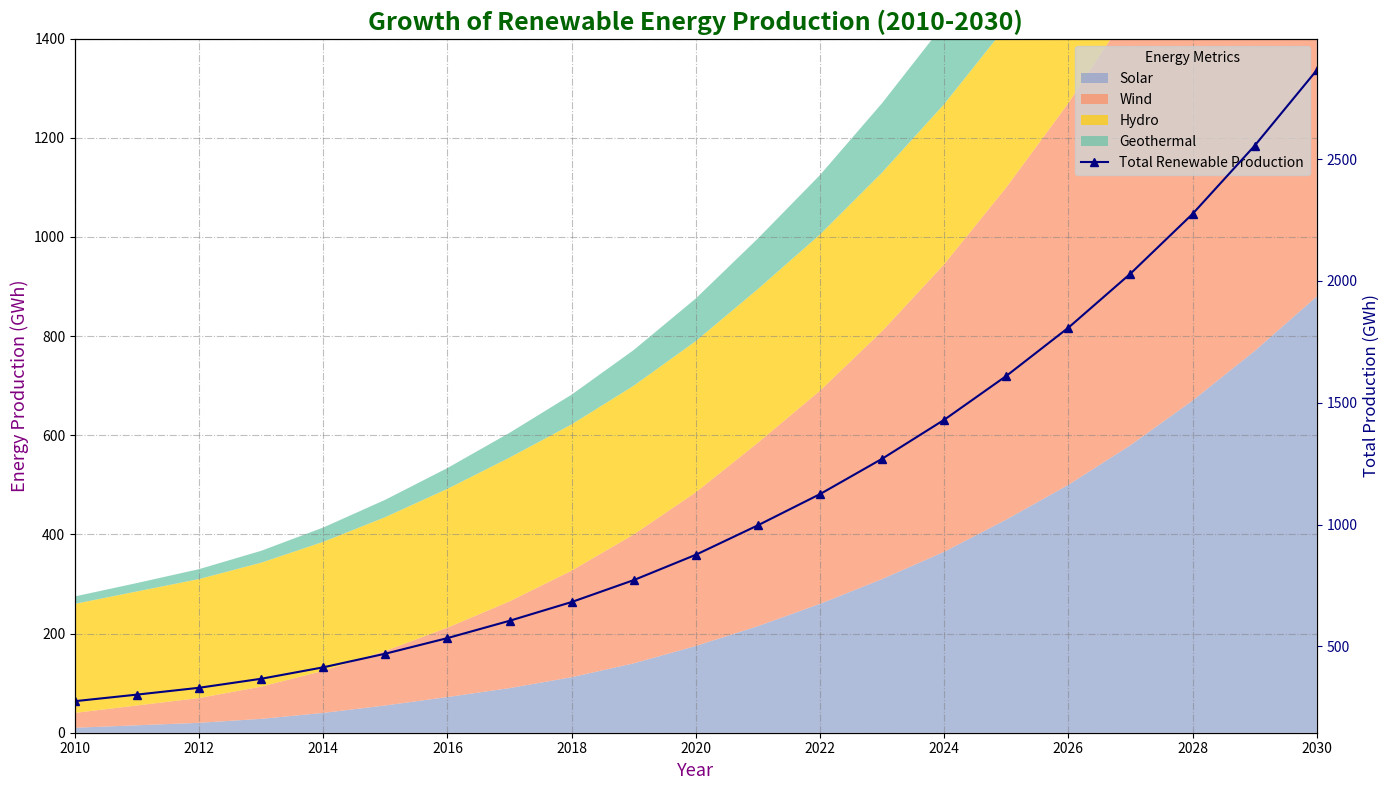

This chart was generated by the following Python code:
import matplotlib.pyplot as plt
import numpy as np

years = np.arange(2010, 2031)

solar_energy = [10, 15, 20, 28, 40, 55, 72, 90, 112, 140, 175, 215, 260, 310, 365, 430, 500, 580, 670, 770, 880]
wind_energy = [30, 40, 50, 65, 85, 110, 140, 175, 215, 260, 310, 370, 430, 500, 580, 670, 770, 880, 1000, 1140, 1300]
hydro_energy = [220, 230, 240, 250, 260, 270, 280, 290, 295, 300, 305, 310, 315, 320, 323, 325, 328, 330, 335, 340, 345]
geothermal_energy = [15, 17, 20, 24, 29, 35, 42, 50, 60, 72, 86, 102, 120, 140, 162, 185, 210, 240, 270, 305, 340]

data = np.array([solar_energy, wind_energy, hydro_energy, geothermal_energy])

fig, ax = plt.subplots(figsize=(14, 8))
ax.stackplot(years, data, labels=['Solar', 'Wind', 'Hydro', 'Geothermal'],
             colors=['#8da0cb', '#fc8d62', '#ffcc00', '#66c2a5'], alpha=0.7)

ax.set_title('Growth of Renewable Energy Production (2010-2030)', fontsize=18, fontweight='bold', color='darkgreen')
ax.set_xlabel('Year', fontsize=13, color='purple')
ax.set_ylabel('Energy Production (GWh)', fontsize=13, color='purple')

ax.legend(title='Energy Source', loc='lower right', fontsize=11, facecolor='lightgray')

ax.set_xticks(np.arange(2010, 2031, 2))
ax.set_yticks(np.arange(0, 1401, 200))
ax.set_xlim(2010, 2030)
ax.set_ylim(0, 1400)

ax.grid(True, linestyle='-.', alpha=0.5, linewidth=0.8, color='grey')

total_production = np.sum(data, axis=0)
ax2 = ax.twinx()
ax2.plot(years, total_production, marker='^', linestyle='-', color='navy', label='Total Renewable Production')
ax2.set_ylabel('Total Production (GWh)', fontsize=12, color='navy')
ax2.tick_params(axis='y', colors='navy')

lines, labels = ax.get_legend_handles_labels()
lines2, labels2 = ax2.get_legend_handles_labels()
ax.legend(lines + lines2, labels + labels2, loc='upper right', title='Energy Metrics', facecolor='lightgray')

plt.tight_layout()
plt.show()
